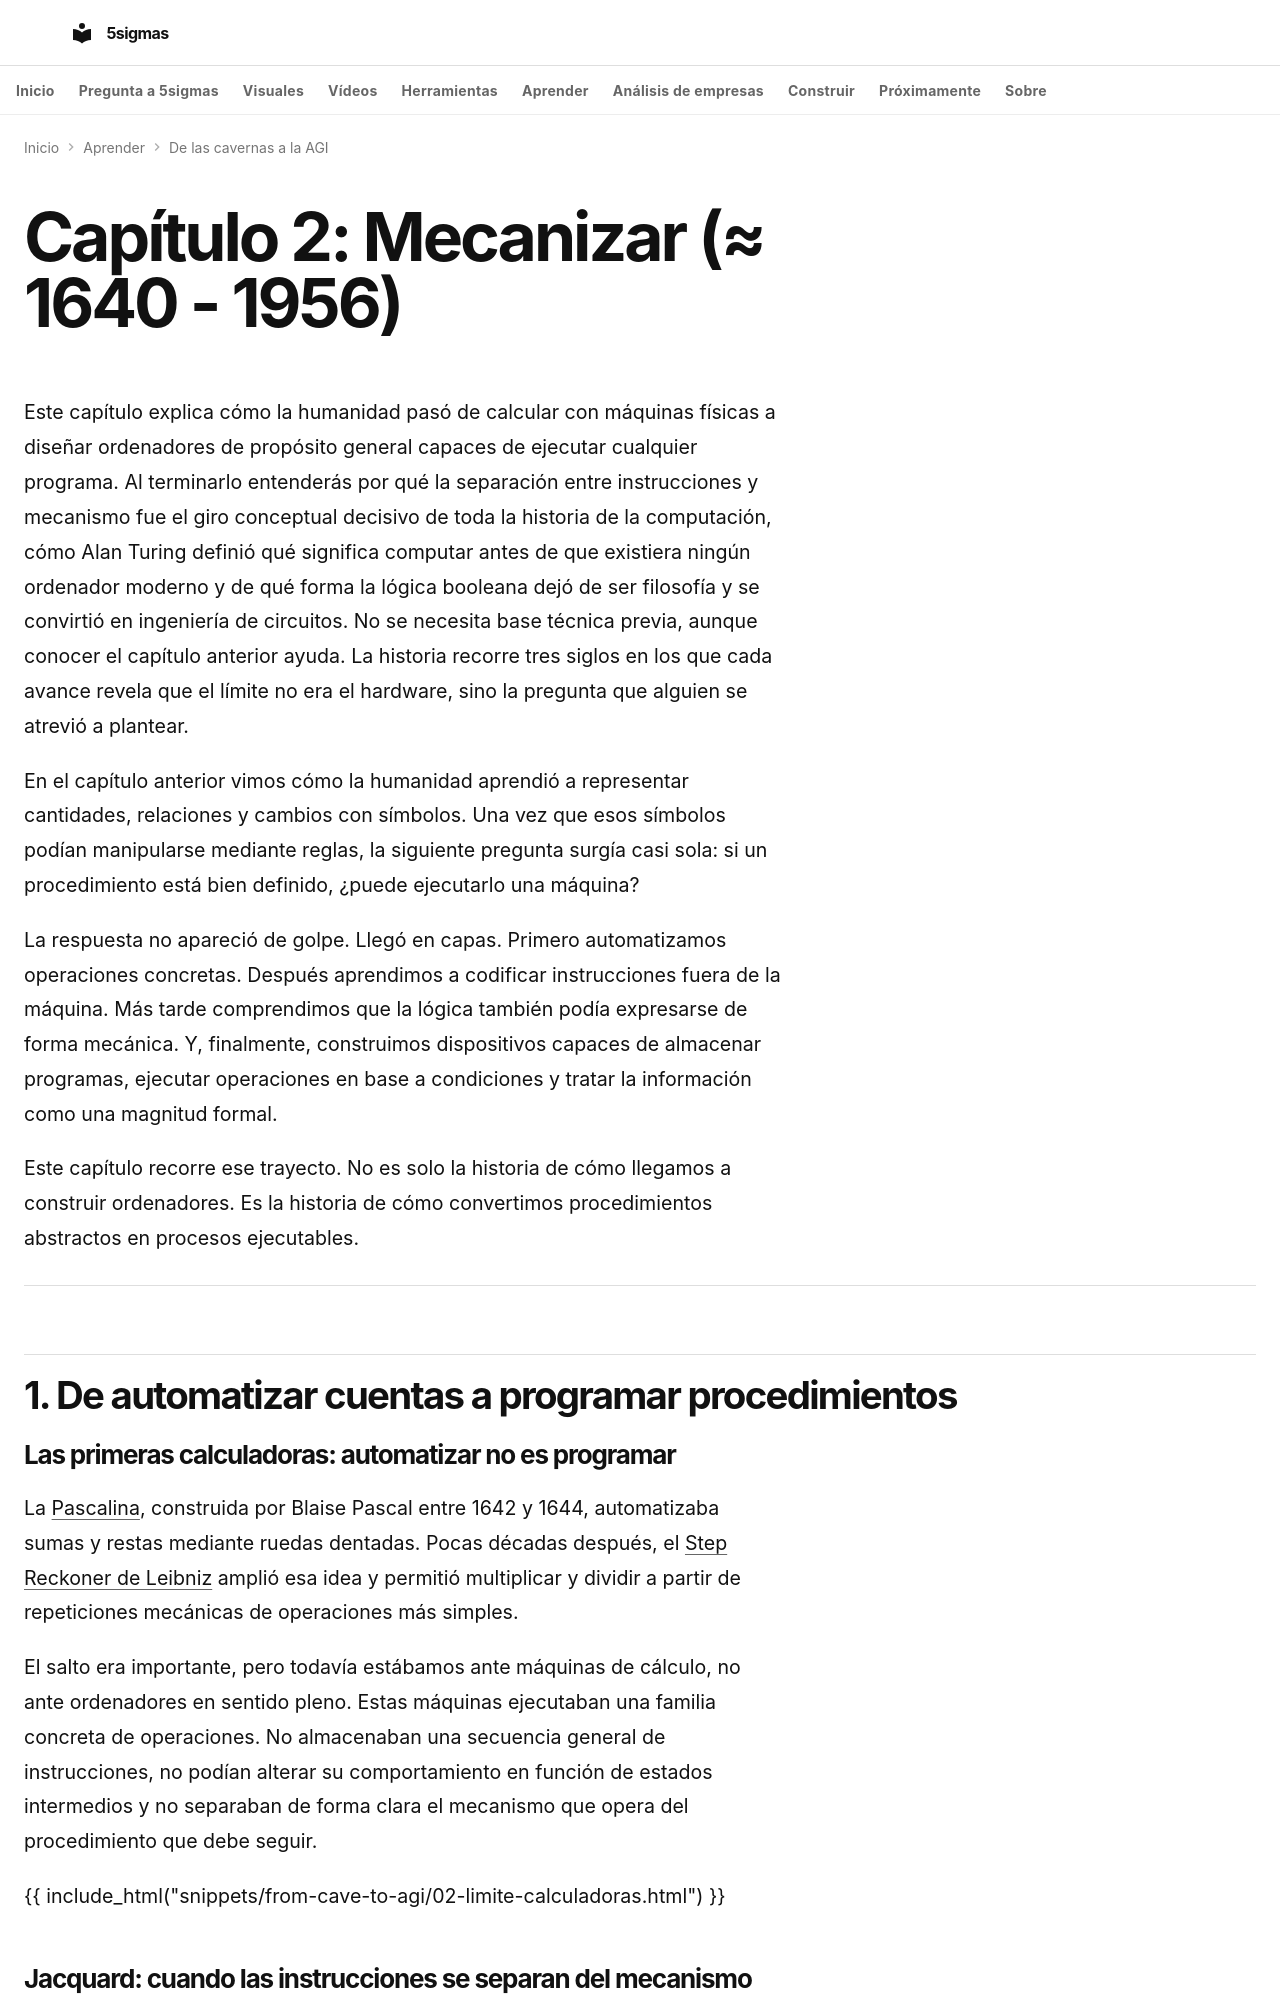

repository: fjmmontiel/5sigmas · page: series/from-cave-to-agi/02-mecanizar/index.html · generator: mkdocs

---
title: Mecanizar — de Babbage a Turing
description: 'Cómo la humanidad automatizó el cálculo: de los primeros mecanismos físicos a la separación de programa
  y hardware, y los fundamentos teóricos de la computación moderna.'
date: 2026-03-26
keywords: historia computación, Alan Turing, Charles Babbage, máquina de Turing, ENIAC, Von Neumann, historia ordenadores,
  automatización cálculo, computación teórica
tags:
- IA
- Historia
video: 02-mecanizar.mp4
video_poster: 02-mecanizar.jpg
video_title: Separar instrucciones, lógica y memoria
video_summary: El mecanismo representa diez sin que una persona deba recordar el acarreo.
video_date: '2026-09-28'
video_duration: PT130.316667S
video_captions: 02-mecanizar-visual-text.vtt
video_transcript: 02-mecanizar-transcript.html
video_chapters:
- name: Un acarreo conecta dos posiciones
  start: 0
  end: 21.866667
- name: Cambiar el patrón, conservar el mecanismo
  start: 21.866667
  end: 43.416667
- name: Una operación lógica puede gobernar un circuito
  start: 43.416667
  end: 64.966667
- name: Una regla local puede recorrer una cinta
  start: 64.966667
  end: 87.216667
- name: Instrucciones y datos pueden residir en memoria
  start: 87.216667
  end: 108.766667
- name: Cuatro alternativas equiprobables requieren dos bits
  start: 108.766667
  end: 130.316667
---

# Capítulo 2: Mecanizar (≈ 1640 - 1956)

Este capítulo explica cómo la humanidad pasó de calcular con máquinas físicas a diseñar ordenadores de propósito general capaces de ejecutar cualquier programa. Al terminarlo entenderás por qué la separación entre instrucciones y mecanismo fue el giro conceptual decisivo de toda la historia de la computación, cómo Alan Turing definió qué significa computar antes de que existiera ningún ordenador moderno y de qué forma la lógica booleana dejó de ser filosofía y se convirtió en ingeniería de circuitos. No se necesita base técnica previa, aunque conocer el capítulo anterior ayuda. La historia recorre tres siglos en los que cada avance revela que el límite no era el hardware, sino la pregunta que alguien se atrevió a plantear.

En el capítulo anterior vimos cómo la humanidad aprendió a representar cantidades, relaciones y cambios con símbolos. Una vez que esos símbolos podían manipularse mediante reglas, la siguiente pregunta surgía casi sola: si un procedimiento está bien definido, ¿puede ejecutarlo una máquina?

La respuesta no apareció de golpe. Llegó en capas. Primero automatizamos operaciones concretas. Después aprendimos a codificar instrucciones fuera de la máquina. Más tarde comprendimos que la lógica también podía expresarse de forma mecánica. Y, finalmente, construimos dispositivos capaces de almacenar programas, ejecutar operaciones en base a condiciones y tratar la información como una magnitud formal.

Este capítulo recorre ese trayecto. No es solo la historia de cómo llegamos a construir ordenadores. Es la historia de cómo convertimos procedimientos abstractos en procesos ejecutables.

---

## 1. De automatizar cuentas a programar procedimientos
